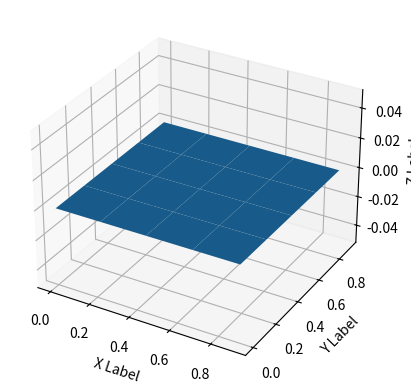

Reproduce this figure in Python.
import numpy as np
import matplotlib.pyplot as plt
import math
from scipy import special
from mpl_toolkits.mplot3d import Axes3D  
np.set_printoptions(threshold=np.inf)

#---------------Find Span---------------#
# Adapted from alogorithm A2.1 in NURBS Book page no.68
#Function to find knot span in Knot vector
def FindSpan(n_inp,degree_inp,u_inp,knot_vector_inp):
    if (u_inp < knot_vector_inp[degree_inp+1]):
        return degree_inp
    else:
        for i,pos in enumerate(knot_vector_inp):
            if math.floor(u_inp) == pos:
                return (i)

#---------------Test Case---------------#

# knot_vector = np.array([0., 0., 0., 1., 2., 3., 4., 4., 4.])
# highest_index = np.size(knot_vector)-1
# degree=1
# n=highest_index-degree-1
# knot_position = FindSpan(n,degree,3,knot_vector)
# print(knot_position)




#-----------------Basis Functions---------------#
# Adapted from alogorithm A2.2 in NURBS Book page no.70
#The output is stored in N[0],....N[p]
#These are non zero functions in a given span
#i is the span of the u value
#we get N[i-p].........,N[i]
# So if i is 3 then N[3] is stored in N[p] of the output matrix
def BasisFuns(i,u,p,U):
    N =np.zeros(p+1)
    N[0] = 1.0
    left =np.zeros(p+2)
    right =np.zeros(p+2)
    for j in range(1,p+1):
        left[j] = u - U[i+1-j]
        right[j] = U[i+j] - u
        saved= 0.0
        for r in range(0,j):
            temp = N[r]/(right[r+1]+left[j-r])
            N[r] = saved + right[r+1]*temp
            saved = left[j-r]*temp
        N[j] = saved
    return N

#---------------Test Case---------------#

# knot_vector = [0., 0., 0., 1., 2., 3., 4., 4., 5.,5.,5.]
# N_out = BasisFuns(4,2.5,2,knot_vector)
# print(N_out)


#-----------------Derivatives of Basis Functions---------------#
# Adapted from alogorithm A2.3 in NURBS Book page no.72
# Derivatives are stored in ders[k][j]
# ders[k][j] is the kth derivative of function N_(i-p+j,p)
# If k>p the derivatives are zero.
def DersBasisFuns(i,u,p,m,U):
    #Inititation of dimentions for 2D matrices
    ndu=np.zeros((p+1,p+1))
    ders=np.zeros((p+1,p+1))
    a=np.zeros((2,p+1))
    left =np.zeros(p+2)
    right =np.zeros(p+2)
    
    ndu[0][0]=1.0
    for j in range(1,p+1):
        left[j] = u - U[i+1-j]
        right[j] = U[i+j] - u
        saved=0.0
        for r in range(j):
            #Lower triangle
            ndu[j][r] = right[r+1]+left[j-r]
            temp=ndu[r][j-1]/ndu[j][r]
            #Upper triangle
            ndu[r][j] = saved+(right[r+1]*temp)
            saved=left[j-r]*temp
        ndu[j][j] = saved
    for j in range (p+1): #Load the basis functions
        ders[0][j]=ndu[j][p]
    #This secion computes the derivatives
    for r in range(p+1):
        s1=0
        s2=1 #Alternative rows in array a
        a[0][0] = 1.0
        #Loop to compute kth derivative
        for k in range(1,m+1):
            d=0.0
            rk=r-k
            pk=p-k
            if(r>=k):
                a[s2][0]=a[s1][0]/ndu[pk+1][rk]
                d=a[s2][0]*ndu[rk][pk]
            if(rk>=-1):
                j1=1
            else:
                j1=-rk
            if(r-1<=pk):
                j2=k-1
            else:
                j2=p-r
            for j in range (j1,j2+1):
                a[s2][j] =(a[s1][j]-a[s1][j-1])/ndu[pk+1][rk+j]
                d += (a[s2][j]*ndu[rk+j][pk])
            if(r<=pk):
                a[s2][k]=-a[s1][k-1]/ndu[pk+1][r]
                d+=(a[s2][k]*ndu[r][pk])
            ders[k][r]=d
            #Switch rows
            j=s1
            s1=s2
            s2=j
            #Multiply through by the correct factors
    r=p
    for k in range(1,m+1):
        for j in range(p+1):
            ders[k][j] =ders[k][j]* r
        r =r* (p-k)
    return ders


#---------------Test Case---------------#

# p=2 #degree
# n=2 # all derivatives upto nth derivative
# U = np.array([0., 0., 0., 1.,2.,3.,4.,4.,5.,5.,5.]) #knot vector
# u=2.5
# i=4 #span
# output=DersBasisFuns(i,u,p,n,U)
# print(output)
# #Page number 71 in NURBS Book, test case example
# print('1st derivative of N_(4,2) :',output[1][2])
# print('2nd derivative of N_(4,2) :',output[2][2])

#--------------------------Aders,Wders-----------------------------------#

#A modified version of Algorithm A3.6 from NURBS Book Page no. 111
#An extra W is given as input to function for convinience which contain weights of corresponding control points
def SurfaceDerivsAlgAuv(n,p,U,m,q,V,P,W,u,v,d):
    SKL_A=np.zeros((20,20,3))
    SKL_W=np.zeros((20,20,1))
    temp_A=np.zeros((20,3))
    temp_W=np.zeros((20,1))
    #print(SKL)
    #print(temp[0])
    #print(P[1][1])
    du = min(d,p)
    for k in range(p+1,d+1):
        for l in range(d-k+1):
            SKL_A[k][l]=0.0
            SKL_W[k][l]=0.0
    dv = min(d,q)
    for l in range(q+1,d+1):
        for k in range(d-l+1):
            SKL_A[k][l]=0.0 
            SKL_W[k][l]=0.0 
    uspan=FindSpan(n,p,u,U)
    unders=DersBasisFuns(uspan,u,p,du,U)
    vspan=FindSpan(m,q,v,V)
    vnders=DersBasisFuns(vspan,v,q,dv,V)
    for k in range(du+1):
        for s in range(q+1):
            temp_A[s] = 0.0
            temp_W[s] = 0.0
            for r in range(p+1):
                temp_A[s]=temp_A[s] + unders[k][r]*P[uspan-p+r][vspan-q+s]*W[uspan-p+r][vspan-q+s]
                temp_W[s]=temp_W[s] + unders[k][r]*W[uspan-p+r][vspan-q+s]
            dd=min(d-k,dv)
            for l in range(dd+1):
                SKL_A[k][l] = 0.0
                SKL_W[k][l] = 0.0
                for s in range(q+1):
                    SKL_A[k][l] = SKL_A[k][l] + vnders[l][s]*temp_A[s]
                    SKL_W[k][l] = SKL_W[k][l] + vnders[l][s]*temp_W[s]
    return SKL_A,SKL_W

#---------------------Test case 1-----------------------------#

# U = np.array([0., 0., 0., 1., 2., 3., 4., 4., 5., 5., 5.])
# V = np.array([0., 0., 0., 1., 2., 3., 3., 3.])
# u=2.5
# v=1
# p=2
# q=2
# n=(np.size(U)-1)-p-1
# m=(np.size(V)-1)-q-1
# d=1 # 1st deivative in both directions , d greater than p and q is allowed
# P_W=np.array([[[0.,2.,4.,1.],[0.,2.,4.,1.],[0.,2.,4.,1.],[0.,2.,4.,1.],[0.,2.,4.,1.]],
#             [[0.,2.,4.,1.],[0.,2.,4.,1.],[0.,2.,4.,1.],[0.,2.,4.,1.],[0.,2.,4.,1.]],
#             [[0.,2.,4.,1.],[0.,2.,4.,1.],[0.,6.,4.,2.],[0.,2.,0.,1.],[0.,2.,4.,1.]],
#             [[0.,2.,4.,1.],[4.,6.,8.,2.],[12.,24.,12.,6.],[4.,6.,0.,2.],[0.,2.,4.,1.]],
#             [[0.,2.,4.,1.],[4.,2.,4.,1.],[8.,6.,4.,2.],[4.,2.,0.,1.],[0.,2.,4.,1.]],
#             [[0.,2.,4.,1.],[0.,2.,4.,1.],[0.,2.,4.,1.],[0.,2.,4.,1.],[0.,2.,4.,1.]],
#             [[0.,2.,4.,1.],[0.,2.,4.,1.],[0.,2.,4.,1.],[0.,2.,4.,1.],[0.,2.,4.,1.]],
#             [[0.,2.,4.,1.],[0.,2.,4.,1.],[0.,2.,4.,1.],[0.,2.,4.,1.],[0.,2.,4.,1.]]])
# P=P_W[:,:,0:3]
# W=P_W[:,:,3]
# #print(W)
# #print(P)
# #An extra W is sent as input to function for convinience which contain weights of corresponding control points
# S_A_Derivatives,S_W_Derivatives = SurfaceDerivsAlgAuv(n,p,U,m,q,V,P,W,u,v,d)
# print(S_A_Derivatives[0][0]) #Answer as in page 133 NURBS book
# print(S_W_Derivatives[0][0]) #Answer as in page 133 NURBS book
# #Zeroth derivative (S_Derivatives[0][0]) in both direction should yield surface point itself


#---------------------Test case 2-----------------------------#

# U = np.array([0., 0., 0., 1., 2., 3., 4., 4., 5., 5., 5.])
# V = np.array([0., 0., 0., 1., 2., 3., 3., 3.])
# u=2.5
# v=1
# p=2
# q=2
# n=(np.size(U)-1)-p-1
# m=(np.size(V)-1)-q-1
# d=1 # 1st deivative in both directions , d greater than p and q is allowed
# P_W=np.array([[[0.,2.,4.,1.],[0.,2.,4.,1.],[0.,2.,4.,1.],[0.,2.,4.,1.],[0.,2.,4.,1.]],
#             [[0.,2.,4.,1.],[0.,2.,4.,1.],[0.,2.,4.,1.],[0.,2.,4.,1.],[0.,2.,4.,1.]],
#             [[0.,2.,4.,1.],[0.,2.,4.,1.],[0.,6.,4.,1.],[0.,2.,0.,1.],[0.,2.,4.,1.]],
#             [[0.,2.,4.,1.],[4.,6.,8.,1.],[12.,24.,12.,1.],[4.,6.,0.,1.],[0.,2.,4.,1.]],
#             [[0.,2.,4.,1.],[4.,2.,4.,1.],[8.,6.,4.,1.],[4.,2.,0.,1.],[0.,2.,4.,1.]],
#             [[0.,2.,4.,1.],[0.,2.,4.,1.],[0.,2.,4.,1.],[0.,2.,4.,1.],[0.,2.,4.,1.]],
#             [[0.,2.,4.,1.],[0.,2.,4.,1.],[0.,2.,4.,1.],[0.,2.,4.,1.],[0.,2.,4.,1.]],
#             [[0.,2.,4.,1.],[0.,2.,4.,1.],[0.,2.,4.,1.],[0.,2.,4.,1.],[0.,2.,4.,1.]]])
# P=P_W[:,:,0:3]
# W=P_W[:,:,3]
# #print(W)
# #print(P)
# #An extra W is sent as input to function for convinience which contain weights of corresponding control points
# S_A_Derivatives,S_W_Derivatives = SurfaceDerivsAlgAuv(n,p,U,m,q,V,P,W,u,v,d)
# print(S_A_Derivatives[0][0]) #Answer as in page 133 NURBS book
# print(S_W_Derivatives[0][0]) #Answer as in page 133 NURBS book
# #Zeroth derivative (S_Derivatives[0][0]) in both direction should yield surface point itself


#----------------NURBS Function Surface point derivative----------------------#

#Functions gives SKL matrix which contain kth ans lth derivatives of the NURBS Surface function S(u,v)
#For example 1st derivative of S(u,v) wrt to xi_para is stored in SKL[1][0]
#Likewise 1st derivative of S(u,v) wrt to eta_para is stored in SKL[0][1]

def RatSurfaceDerivs(Aders,wders,d):
    #SKL=np.zeros((p+1,q+1,3))
    SKL=np.zeros((20,20,3))
    for k in range(d+1):
        for l in range(d-k+1):
            v=Aders[k][l]
            for j in range(1,l+1):
               # print('B',special.binom(l,j))
                v=v-special.binom(l,j)*wders[0][j]*SKL[k][l-j]
            for i in range(1,k+1):
                v=v-special.binom(k,i)*wders[i][0]*SKL[k-i][l]
                v2 = 0.0
                for j in range(1,l+1):
                    v2=v2+special.binom(l,j)*wders[i][j]*SKL[k-i][l-j]
                v = v-special.binom(k,i)*v2
            SKL[k][l] = v/wders[0][0]
    return SKL


#--------------------------------Test case-----------------------#


# U = np.array([0., 0., 0., 1., 2., 3., 4., 4., 5., 5., 5.])
# V = np.array([0., 0., 0., 1., 2., 3., 3., 3.])
# u=2.5
# v=1
# p=2
# q=2
# n=(np.size(U)-1)-p-1
# m=(np.size(V)-1)-q-1
# d=4 # 1st deivative in both directions , d greater than p and q is allowed
# #****# Missed out on condition 0<=k+l<=d
# ##The below control points are random but important part is adapted from NURBS book 133 page
# #               [[0.,2.,4.,1.],[0.,6.,4.,2.],[0.,2.,0.,1.]]
# #               [[4.,6.,8.,2.],[12.,24.,12.,6.],[4.,6.,0.,2.]]
# #               [[4.,2.,4.,1.],[8.,6.,4.,2.],[4.,2.,0.,1.]]
# P_W=np.array([[[0.,2.,4.,1.],[0.,2.,4.,1.],[0.,2.,4.,1.],[0.,2.,4.,1.],[0.,2.,4.,1.]],
#             [[0.,2.,4.,1.],[0.,2.,4.,1.],[0.,2.,4.,1.],[0.,2.,4.,1.],[0.,2.,4.,1.]],
#             [[0.,2.,4.,1.],[0.,2.,4.,1.],[0.,6.,4.,2.],[0.,2.,0.,1.],[0.,2.,4.,1.]],
#             [[0.,2.,4.,1.],[4.,6.,8.,2.],[12.,24.,12.,6.],[4.,6.,0.,2.],[0.,2.,4.,1.]],
#             [[0.,2.,4.,1.],[4.,2.,4.,1.],[8.,6.,4.,2.],[4.,2.,0.,1.],[0.,2.,4.,1.]],
#             [[0.,2.,4.,1.],[0.,2.,4.,1.],[0.,2.,4.,1.],[0.,2.,4.,1.],[0.,2.,4.,1.]],
#             [[0.,2.,4.,1.],[0.,2.,4.,1.],[0.,2.,4.,1.],[0.,2.,4.,1.],[0.,2.,4.,1.]],
#             [[0.,2.,4.,1.],[0.,2.,4.,1.],[0.,2.,4.,1.],[0.,2.,4.,1.],[0.,2.,4.,1.]]])
# # Control point vector (P_W_1) with all weights equal to 1
# P_W_1=np.array([[[0.,2.,4.,1.],[0.,2.,4.,1.],[0.,2.,4.,1.],[0.,2.,4.,1.],[0.,2.,4.,1.]],
#             [[0.,2.,4.,1.],[0.,2.,4.,1.],[0.,2.,4.,1.],[0.,2.,4.,1.],[0.,2.,4.,1.]],
#             [[0.,2.,4.,1.],[0.,2.,4.,1.],[0.,6.,4.,1.],[0.,2.,0.,1.],[0.,2.,4.,1.]],
#             [[0.,2.,4.,1.],[4.,6.,8.,1.],[12.,24.,12.,1.],[4.,6.,0.,1.],[0.,2.,4.,1.]],
#             [[0.,2.,4.,1.],[4.,2.,4.,1.],[8.,6.,4.,1.],[4.,2.,0.,1.],[0.,2.,4.,1.]],
#             [[0.,2.,4.,1.],[0.,2.,4.,1.],[0.,2.,4.,1.],[0.,2.,4.,1.],[0.,2.,4.,1.]],
#             [[0.,2.,4.,1.],[0.,2.,4.,1.],[0.,2.,4.,1.],[0.,2.,4.,1.],[0.,2.,4.,1.]],
#             [[0.,2.,4.,1.],[0.,2.,4.,1.],[0.,2.,4.,1.],[0.,2.,4.,1.],[0.,2.,4.,1.]]])
# P=P_W[:,:,0:3]
# W=P_W[:,:,3]
# P_1=P_W_1[:,:,0:3]
# W_1=P_W_1[:,:,3]

# Aders,wders = SurfaceDerivsAlgAuv(n,p,U,m,q,V,P,W,u,v,d)
# NURBS_Surface_Derivative = RatSurfaceDerivs(Aders,wders,d)
# print(NURBS_Surface_Derivative[0][0])

# #Expected result : Results same as function SurfaceDerivsAlg1
# Aders,wders = SurfaceDerivsAlgAuv(n,p,U,m,q,V,P_1,W_1,u,v,d)
# NURBS_Surface_Derivative = RatSurfaceDerivs(Aders,wders,d)
# print(NURBS_Surface_Derivative[0][0])

#----------------Point on NURBS Surface---------------------#

#A modified version of Algorithm A4.3 from NURBS Book Page no. 134
def NURBS_Surface_Point(n,p,U,m,q,V,Pw,u,v):
    surface_point=np.zeros(3)
    temp=np.zeros(q+1)
    uspan = FindSpan(n,p,u,U)
    Nu=BasisFuns(uspan,u,p,U)
    vspan = FindSpan(m,q,v,V)
    Nv=BasisFuns(vspan,v,q,V)
    S=np.zeros(4)
    for d in range(4):
        for l in range(q+1):
            temp[l]=0.0
            for k in range(p+1):
                temp[l]=temp[l]+Nu[k]*np.array(Pw[uspan-p+k][vspan-q+l][d])
        Sw=0.0
        for l in range(q+1):
            Sw=Sw+Nv[l]*temp[l]
        S[d]=Sw
    #S = Sw/w
    #S = Sw
    surface_point=S[:-1]/S[-1]
    return surface_point

#----------------------------Test Case 1-----------------------------#
# For plotting the co-ordinates are acording to x and y axis
# Input control point vector to element routine as a transpose #

#Can take input from knot vector function
#Defining input parameters to funtion, here manually
U = np.array([0., 0., 0., 1., 2., 3., 4., 4., 5., 5., 5.])
V = np.array([0., 0., 0., 1., 2., 3., 3., 3.])
u=2.5
v=1
p=2
q=2
n=(np.size(U)-1)-p-1
m=(np.size(V)-1)-q-1

Pw=np.array([[[0.,2.,4.,1.],[0.,2.,4.,1.],[0.,2.,4.,1.],[0.,2.,4.,1.],[0.,2.,4.,1.]],
            [[0.,2.,4.,1.],[0.,2.,4.,1.],[0.,2.,4.,1.],[0.,2.,4.,1.],[0.,2.,4.,1.]],
            [[0.,2.,4.,1.],[0.,2.,4.,1.],[0.,6.,4.,1.],[0.,2.,0.,1.],[0.,2.,4.,1.]],
            [[0.,2.,4.,1.],[4.,6.,8.,1.],[12.,24.,12.,1.],[4.,6.,0.,1.],[0.,2.,4.,1.]],
            [[0.,2.,4.,1.],[4.,2.,4.,1.],[8.,6.,4.,1.],[4.,2.,0.,1.],[0.,2.,4.,1.]],
            [[0.,2.,4.,1.],[0.,2.,4.,1.],[0.,2.,4.,1.],[0.,2.,4.,1.],[0.,2.,4.,1.]],
            [[0.,2.,4.,1.],[0.,2.,4.,1.],[0.,2.,4.,1.],[0.,2.,4.,1.],[0.,2.,4.,1.]],
            [[0.,2.,4.,1.],[0.,2.,4.,1.],[0.,2.,4.,1.],[0.,2.,4.,1.],[0.,2.,4.,1.]]])


S_r = NURBS_Surface_Point(n,p,U,m,q,V,Pw,u,v)
print(S_r)

#----------------------------Test Case 2-----------------------------#

#----------------------------Plotting the Surface-----------------------------#

U = np.array([0., 0., 1., 1.])
V = np.array([0., 0., 1., 1.])
#*****Should take care of this. It is generating divide by zero when u and v value equal to last knot vector value
u_values=np.linspace(U[0],(U[-1]-0.1),5)
v_values=np.linspace(V[0],(V[-1]-0.1),5)
surface=np.zeros((np.size(u_values),np.size(v_values),3))
p=1
q=1
n=(np.size(U)-1)-p-1
m=(np.size(V)-1)-q-1
Pw=np.array([[[0,0,0,1],[1,0,0,1]],
          [[0,1,0,1],[1,1,0,1]]])
for i,u in enumerate(u_values):
    for j,v in enumerate(v_values):
        S_r = NURBS_Surface_Point(n,np.copy(p),U,m,np.copy(q),V,Pw,u,v)
        surface[i,j]=S_r
# print(surface[0,:,0])
# print(surface[:,1,1])
y_values=surface[0,:,0]
x_values=surface[:,1,1]
X,Y=np.meshgrid(x_values,y_values)
Z=np.zeros_like(X)

from mpl_toolkits.mplot3d import Axes3D  
# Axes3D import has side effects, it enables using projection='3d' in add_subplot

fig = plt.figure()
ax = fig.add_subplot(111, projection='3d')

ax.plot_surface(X, Y, Z)

ax.set_xlabel('X Label')
ax.set_ylabel('Y Label')
ax.set_zlabel('Z Label')

# plt.show()